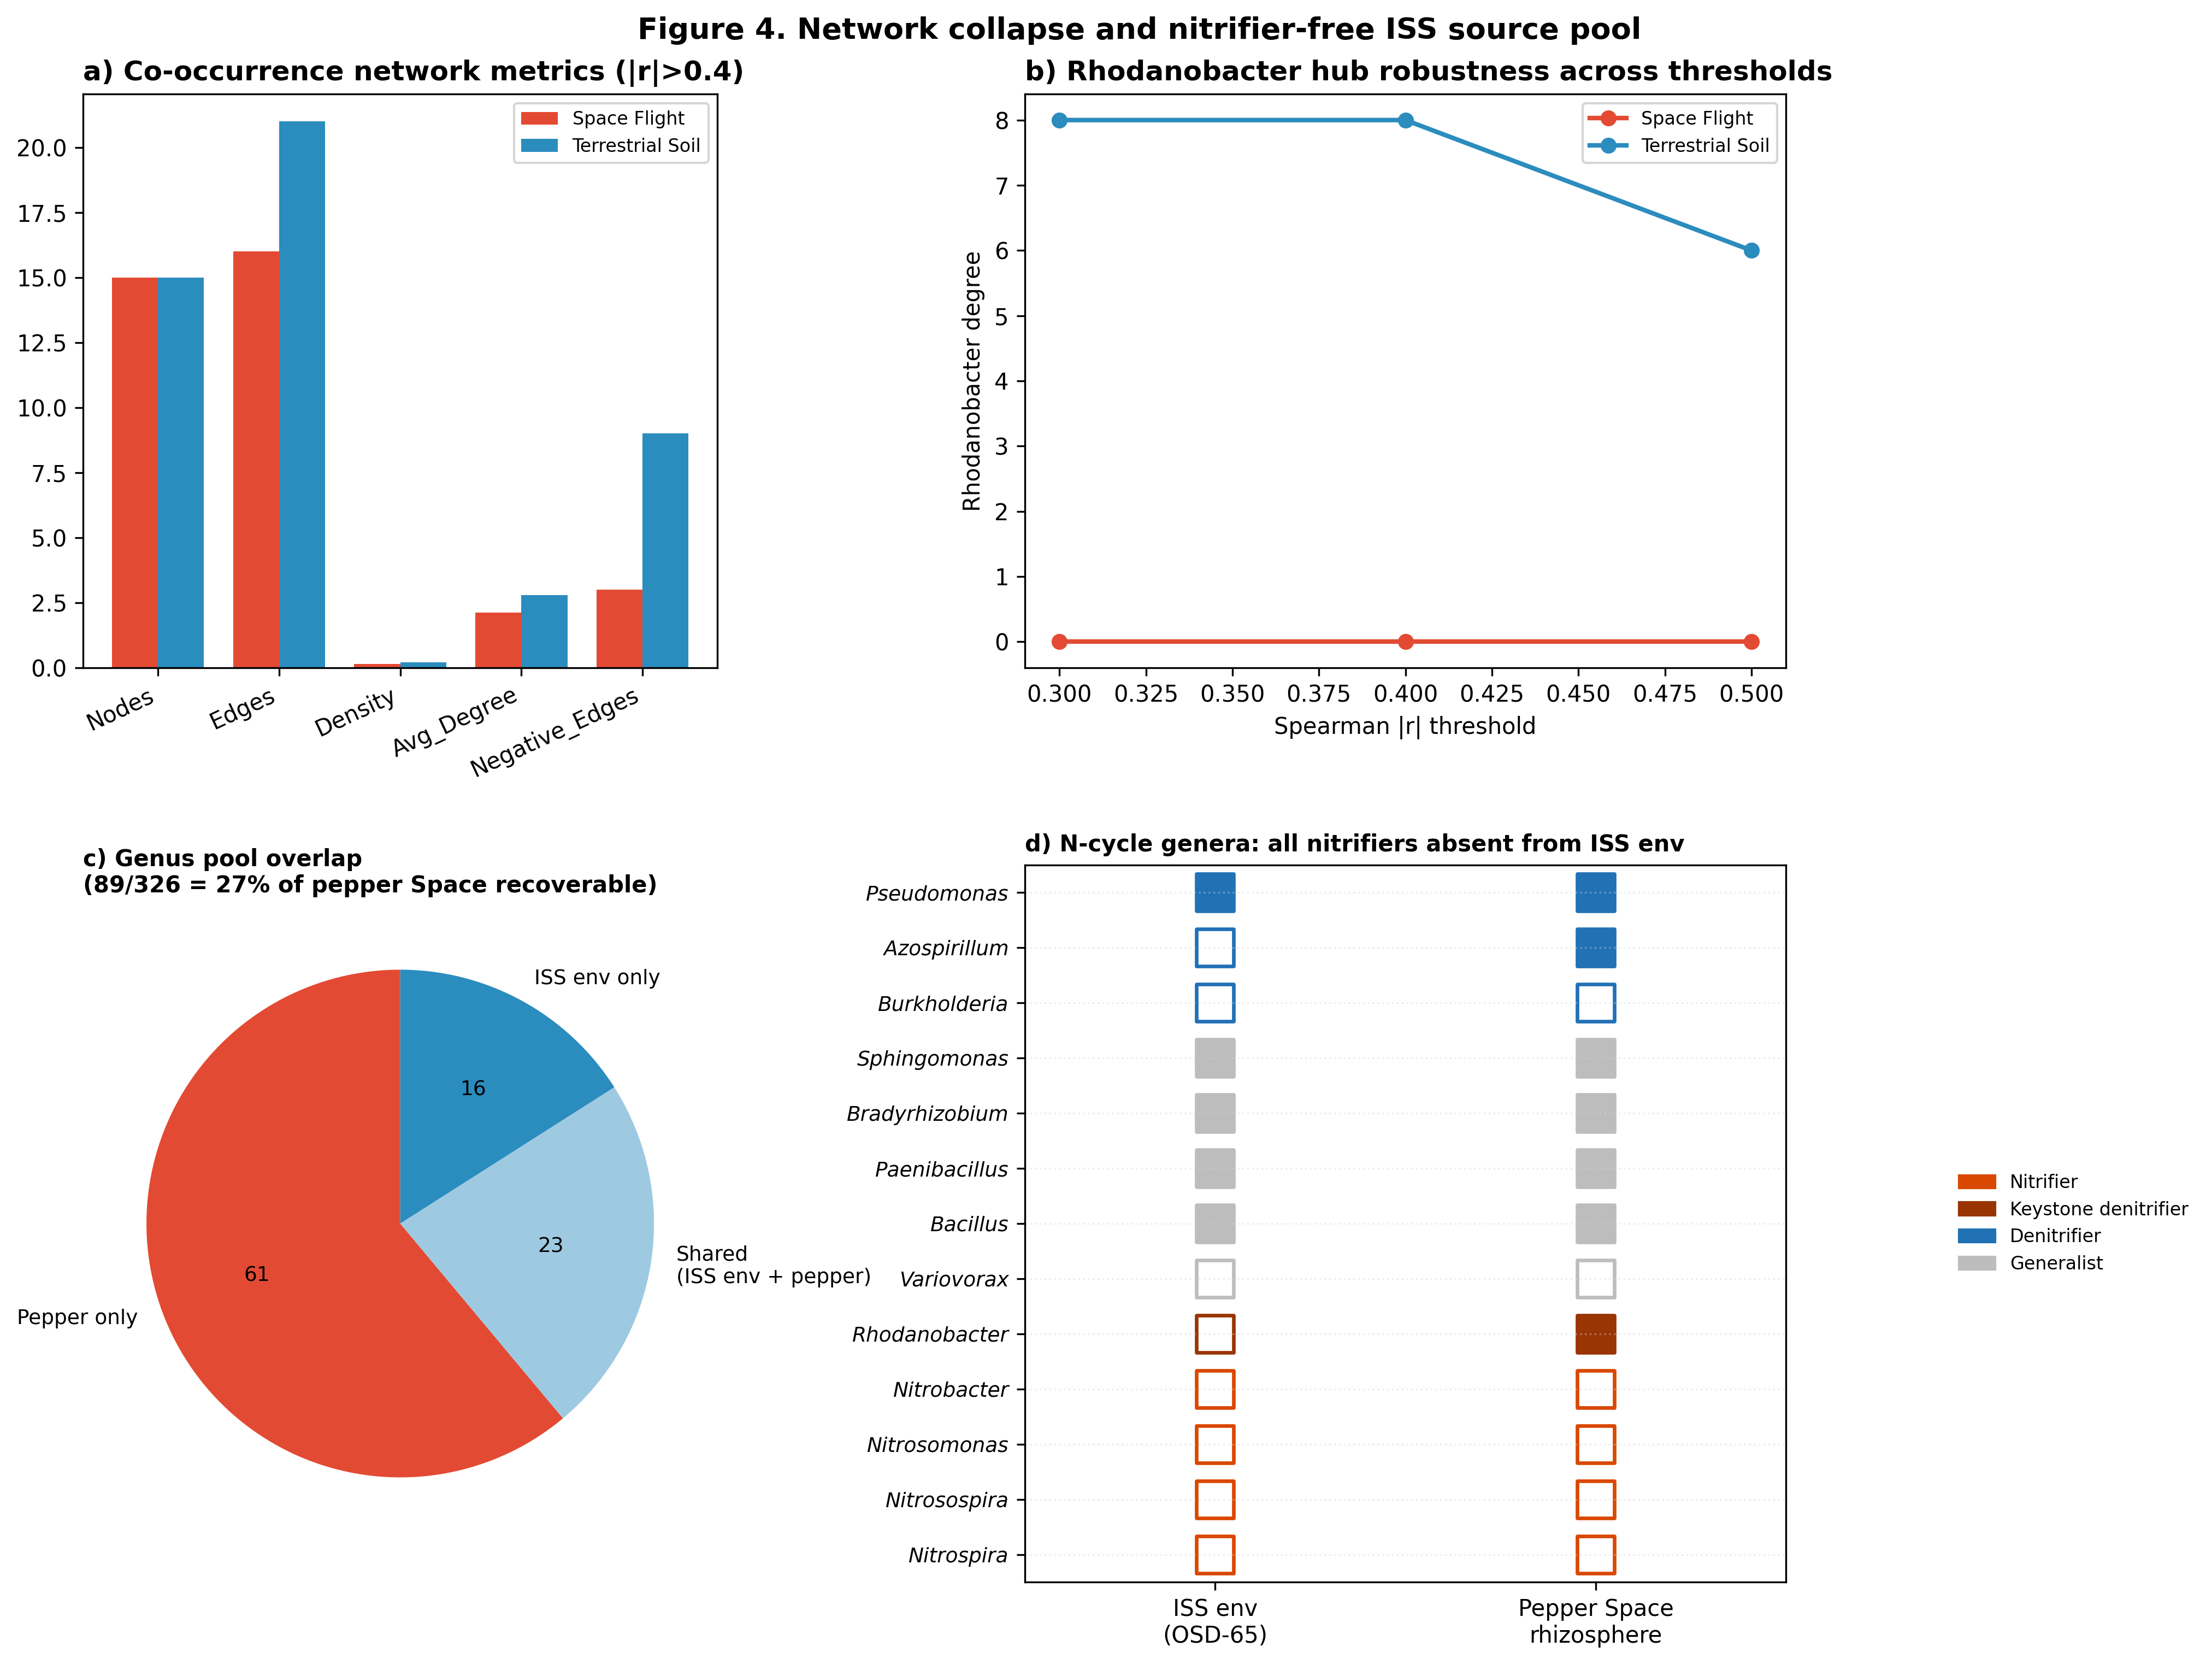

Here is the Python script that generated this plot:
"""
Fig 4 — System-level consequence: network collapse and nitrifier-free ISS source pool.

(a) Network metrics Space vs Terrestrial (from Fig1e_Network_Genus_Metrics.csv)
(b) Threshold sensitivity — Rhodanobacter hub degree across |r| thresholds
(c) ISS env overall overlap (genera shared vs unique)
(d) N-cycle genus presence/absence in ISS env vs pepper Space (KEY ARGUMENT)
"""
import sys
from pathlib import Path
sys.path.insert(0, str(Path(__file__).resolve().parents[2]))

import matplotlib.pyplot as plt
import pandas as pd
import numpy as np
import config

OUT = config.AA_FIG_DIR


def panel_a_network_metrics(ax):
    df = pd.read_csv(config.VERSION_DIR / "Fig1e_Network_Genus_Metrics.csv")
    metrics = ["Nodes", "Edges", "Density", "Avg_Degree", "Negative_Edges"]
    df_plot = df.set_index("Group")[metrics].T
    x = np.arange(len(metrics))
    w = 0.38
    ax.bar(x - w/2, df_plot["Space Flight"].values, w,
           label="Space Flight", color="#e34a33")
    ax.bar(x + w/2, df_plot["Terrestrial Soil"].values, w,
           label="Terrestrial Soil", color="#2b8cbe")
    ax.set_xticks(x); ax.set_xticklabels(metrics, rotation=25, ha="right")
    ax.legend(fontsize=8, loc="upper right")
    ax.set_title("a) Co-occurrence network metrics (|r|>0.4)",
                 loc="left", fontweight="bold")


def panel_b_threshold_sensitivity(ax):
    df = pd.read_csv(config.VERSION_DIR / "SuppS2b_ThresholdSensitivity_Results.csv")
    groups = df["Group"].unique()
    colors = {"Space_Flight": "#e34a33", "Terrestrial_Soil": "#2b8cbe"}
    for g in groups:
        sub = df[df["Group"] == g].sort_values("r_threshold")
        ax.plot(sub["r_threshold"], sub["Rhodanobacter_Degree"],
                marker="o", label=g.replace("_", " "),
                color=colors.get(g, "grey"), linewidth=2)
    ax.set_xlabel("Spearman |r| threshold")
    ax.set_ylabel("Rhodanobacter degree")
    ax.legend(fontsize=8)
    ax.set_title("b) Rhodanobacter hub robustness across thresholds",
                 loc="left", fontweight="bold")


def panel_c_overall_overlap(ax):
    s = pd.read_csv(config.AA_ISS_ENV_SOURCES_CSV, index_col=0).iloc[:, 0]
    # Visualize 3 categories
    labels = ["Pepper only", "Shared\n(ISS env + pepper)", "ISS env only"]
    values = [int(s["n_pepper_only"]), int(s["n_overlap"]), int(s["n_iss_only"])]
    colors = ["#e34a33", "#9ecae1", "#2b8cbe"]
    ax.pie(values, labels=labels, colors=colors, autopct="%1.0f",
           startangle=90, textprops={"fontsize": 9})
    ax.set_title(f"c) Genus pool overlap\n({values[1]}/{values[0]+values[1]} = "
                 f"{s['pct_pepper_recoverable_from_iss_env']:.0f}% of pepper Space recoverable)",
                 loc="left", fontweight="bold", fontsize=10)


def panel_d_ncycle_iss_env(ax):
    df = pd.read_csv(config.AA_DIR / "iss_env_ncycle_genera.csv", index_col=0)
    # Categorize rows for color: nitrifiers vs denitrifiers vs other
    nitrif = {"Nitrosomonas", "Nitrosospira", "Nitrospira", "Nitrobacter"}
    denitrif = {"Rhodanobacter", "Pseudomonas", "Burkholderia", "Azospirillum"}
    categories = []
    for g in df.index:
        if g in nitrif: categories.append("Nitrifier")
        elif g == "Rhodanobacter": categories.append("Keystone denitrifier")
        elif g in denitrif: categories.append("Denitrifier")
        else: categories.append("Generalist")
    df["category"] = categories
    df = df.sort_values(["category", "pepper_space_count"], ascending=[True, False])

    # Build 2-column binary matrix
    mat = df[["in_iss_env", "in_pepper_space"]].astype(int)
    import matplotlib.colors as mcolors
    colmap = {"Nitrifier": "#d94801",
              "Keystone denitrifier": "#993404",
              "Denitrifier": "#2171b5",
              "Generalist": "#bdbdbd"}

    y = np.arange(len(mat))
    for i, (idx, row) in enumerate(mat.iterrows()):
        cat = df.loc[idx, "category"]
        ax.scatter(0, i, s=260, marker="s",
                   color="white" if row["in_iss_env"] == 0 else colmap[cat],
                   edgecolor=colmap[cat], linewidth=1.6)
        ax.scatter(1, i, s=260, marker="s",
                   color="white" if row["in_pepper_space"] == 0 else colmap[cat],
                   edgecolor=colmap[cat], linewidth=1.6)
    ax.set_xticks([0, 1])
    ax.set_xticklabels(["ISS env\n(OSD-65)", "Pepper Space\nrhizosphere"])
    ax.set_yticks(y); ax.set_yticklabels(mat.index, fontstyle="italic", fontsize=9)
    ax.set_xlim(-0.5, 1.5); ax.set_ylim(-0.5, len(mat) - 0.5)
    ax.invert_yaxis()
    # Legend
    from matplotlib.patches import Patch
    handles = [Patch(facecolor=c, edgecolor=c, label=k) for k, c in colmap.items()]
    ax.legend(handles=handles, loc="center right", bbox_to_anchor=(1.55, 0.5),
              fontsize=8, frameon=False)
    ax.set_title("d) N-cycle genera: all nitrifiers absent from ISS env",
                 loc="left", fontweight="bold", fontsize=10)
    ax.grid(axis="y", color="lightgrey", alpha=0.4, linestyle=":")


def main():
    OUT.mkdir(parents=True, exist_ok=True)
    fig, axes = plt.subplots(2, 2, figsize=(14, 10),
                             gridspec_kw={"height_ratios": [1, 1.25],
                                          "width_ratios": [1, 1.2]})
    panel_a_network_metrics(axes[0, 0])
    panel_b_threshold_sensitivity(axes[0, 1])
    panel_c_overall_overlap(axes[1, 0])
    panel_d_ncycle_iss_env(axes[1, 1])
    plt.tight_layout()
    fig.suptitle("Figure 4. Network collapse and nitrifier-free ISS source pool",
                 fontsize=13, fontweight="bold", y=1.01)
    out = OUT / "Fig4_system_consequence"
    fig.savefig(str(out) + ".png", dpi=300, bbox_inches="tight")
    fig.savefig(str(out) + ".pdf", bbox_inches="tight")
    print(f"Wrote {out}.png/.pdf")


if __name__ == "__main__":
    main()
